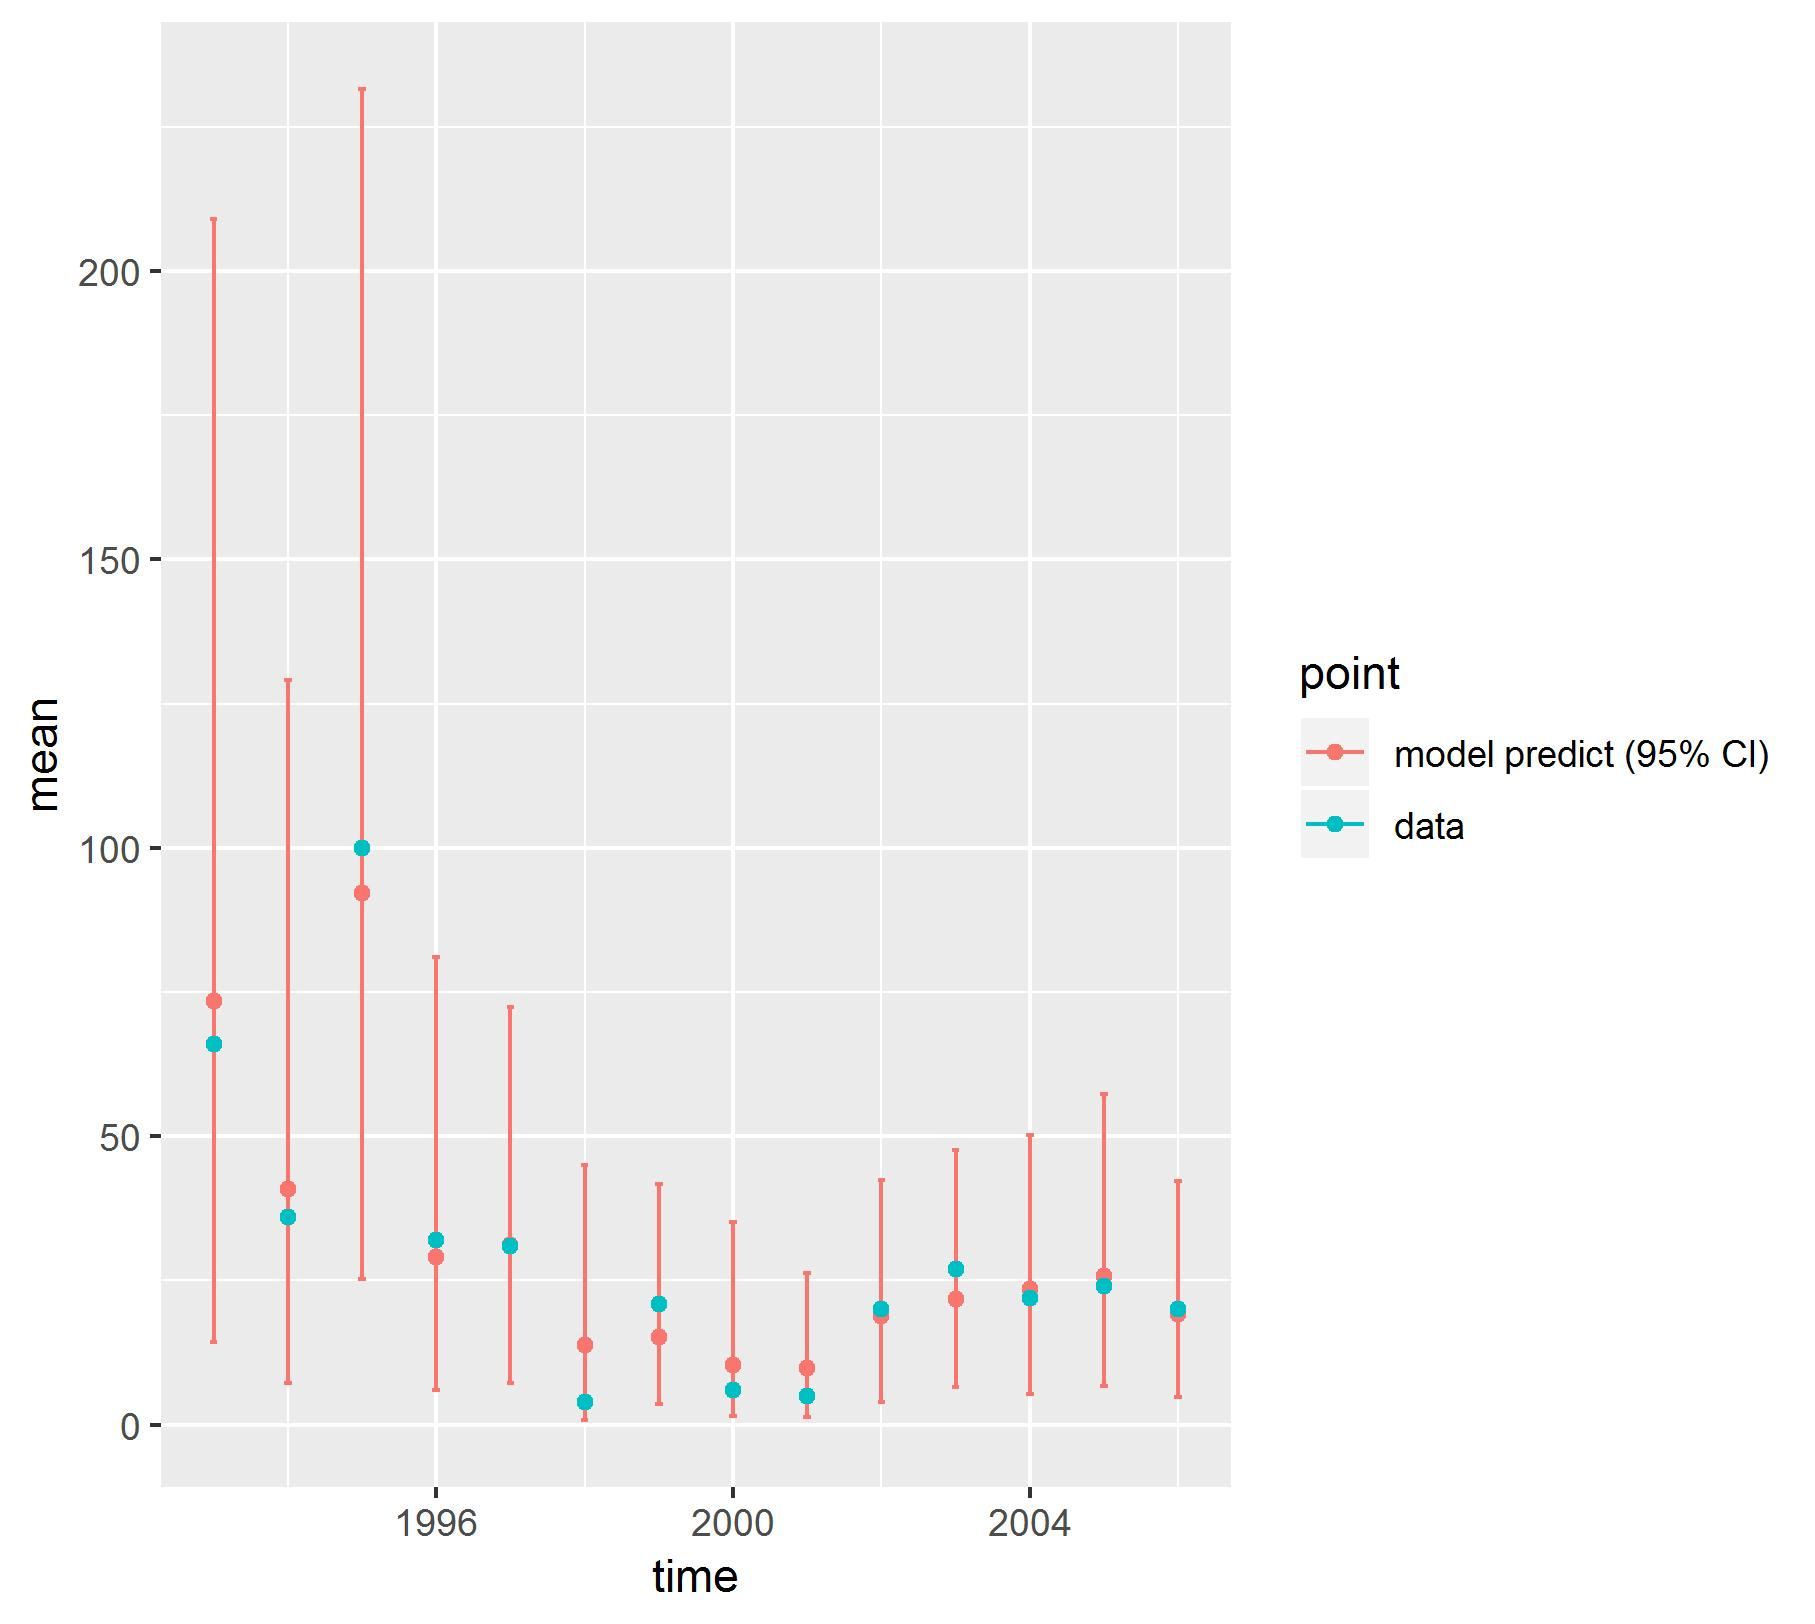

The table this chart was drawn from, first rows:
, point, mean, low, high, time
1, model predict (95% CI), 73.37, 14.27, 209, 1993
2, model predict (95% CI), 40.83, 7.245, 129, 1994
3, model predict (95% CI), 92.16, 25.26, 231.6, 1995
4, model predict (95% CI), 29.1, 6.032, 81.06, 1996
5, model predict (95% CI), 31.08, 7.154, 72.33, 1997
6, model predict (95% CI), 13.87, 0.7858, 44.95, 1998
7, model predict (95% CI), 15.24, 3.573, 41.69, 1999
8, model predict (95% CI), 10.39, 1.543, 35.09, 2000
9, model predict (95% CI), 9.758, 1.286, 26.35, 2001
10, model predict (95% CI), 18.79, 3.978, 42.35, 2002
11, model predict (95% CI), 21.7, 6.553, 47.58, 2003
12, model predict (95% CI), 23.5, 5.403, 50.26, 2004
13, model predict (95% CI), 25.8, 6.72, 57.39, 2005
14, model predict (95% CI), 19.11, 4.807, 42.28, 2006
X1993, data, 66, 66, 66, 1993
X1994, data, 36, 36, 36, 1994
X1995, data, 100, 100, 100, 1995
X1996, data, 32, 32, 32, 1996
X1997, data, 31, 31, 31, 1997
X1998, data, 4, 4, 4, 1998
X1999, data, 21, 21, 21, 1999
X2000, data, 6, 6, 6, 2000
X2001, data, 5, 5, 5, 2001
X2002, data, 20, 20, 20, 2002
X2003, data, 27, 27, 27, 2003
X2004, data, 22, 22, 22, 2004
X2005, data, 24, 24, 24, 2005
X2006, data, 20, 20, 20, 2006
